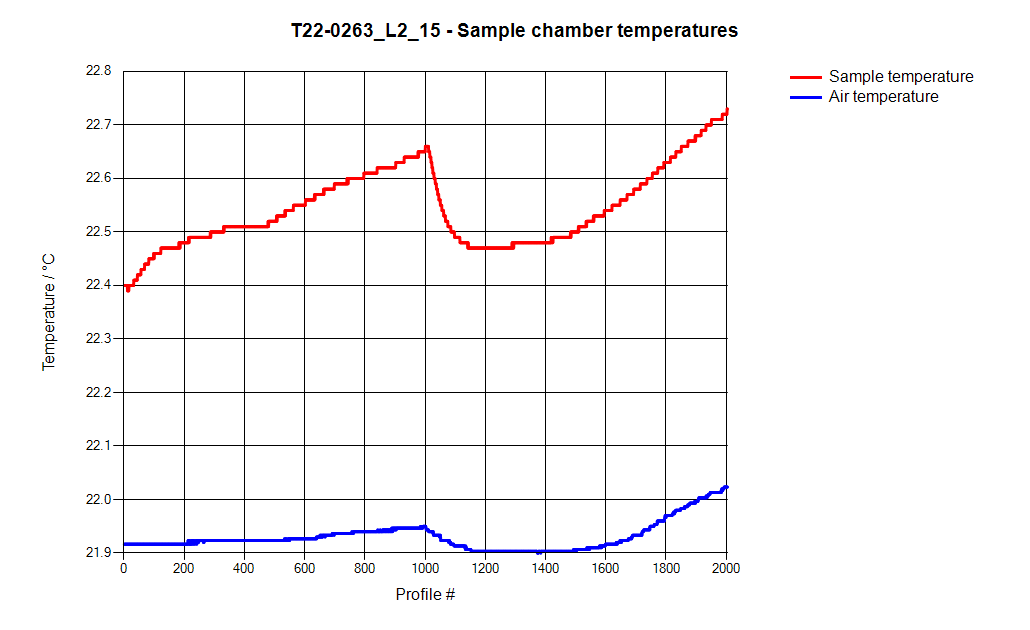

The data file committed next to this chart (first rows):
index, scan, sample temperature (°C), air temperature (°C), humidity (%), pressure (Pa)
1, 1, 22.4, 21.92, 42.87, 98716
2, 1, 22.4, 21.92, 42.87, 98712
3, 1, 22.4, 21.92, 42.87, 98715
4, 1, 22.4, 21.92, 42.87, 98713
5, 1, 22.4, 21.92, 42.87, 98717
6, 1, 22.4, 21.92, 42.87, 98701
7, 1, 22.4, 21.92, 42.87, 98711
8, 1, 22.4, 21.92, 42.87, 98717
9, 1, 22.4, 21.92, 42.87, 98714
10, 1, 22.4, 21.92, 42.87, 98712
11, 1, 22.4, 21.92, 42.87, 98711
12, 1, 22.39, 21.92, 42.87, 98712
13, 1, 22.4, 21.92, 42.87, 98715
14, 1, 22.39, 21.92, 42.87, 98699
15, 1, 22.39, 21.92, 42.87, 98701
16, 1, 22.39, 21.92, 42.87, 98709
17, 1, 22.4, 21.92, 42.87, 98705
18, 1, 22.4, 21.92, 42.87, 98704
19, 1, 22.4, 21.92, 42.87, 98716
20, 1, 22.4, 21.92, 42.87, 98712
21, 1, 22.4, 21.92, 42.87, 98719
22, 1, 22.4, 21.92, 42.87, 98715
23, 1, 22.4, 21.92, 42.87, 98712
24, 1, 22.4, 21.92, 42.87, 98721
25, 1, 22.4, 21.92, 42.87, 98725
26, 1, 22.4, 21.92, 42.87, 98730
27, 1, 22.4, 21.92, 42.87, 98733
28, 1, 22.4, 21.92, 42.87, 98726
29, 1, 22.4, 21.92, 42.87, 98731
30, 1, 22.4, 21.92, 42.87, 98740
31, 1, 22.4, 21.92, 42.87, 98738
32, 1, 22.4, 21.92, 42.87, 98728
33, 1, 22.41, 21.92, 42.87, 98732
34, 1, 22.41, 21.92, 42.87, 98729
35, 1, 22.41, 21.92, 42.87, 98731
36, 1, 22.41, 21.92, 42.87, 98734
37, 1, 22.41, 21.92, 42.87, 98729
38, 1, 22.41, 21.92, 42.87, 98726
39, 1, 22.41, 21.92, 42.87, 98725
40, 1, 22.41, 21.92, 42.84, 98714
41, 1, 22.41, 21.92, 42.87, 98712
42, 1, 22.41, 21.92, 42.87, 98707
43, 1, 22.41, 21.92, 42.84, 98704
44, 1, 22.41, 21.92, 42.87, 98708
45, 1, 22.42, 21.92, 42.87, 98718
46, 1, 22.42, 21.92, 42.87, 98723
47, 1, 22.42, 21.92, 42.87, 98715
48, 1, 22.42, 21.92, 42.87, 98713
49, 1, 22.42, 21.92, 42.87, 98713
50, 1, 22.42, 21.92, 42.84, 98716
51, 1, 22.42, 21.92, 42.87, 98717
52, 1, 22.42, 21.92, 42.84, 98722
53, 1, 22.42, 21.92, 42.87, 98723
54, 1, 22.42, 21.92, 42.87, 98724
55, 1, 22.42, 21.92, 42.87, 98734
56, 1, 22.42, 21.92, 42.87, 98737
57, 1, 22.43, 21.92, 42.87, 98735
58, 1, 22.43, 21.92, 42.87, 98726
59, 1, 22.43, 21.92, 42.87, 98730
60, 1, 22.43, 21.92, 42.87, 98735
... 1,944 more rows
